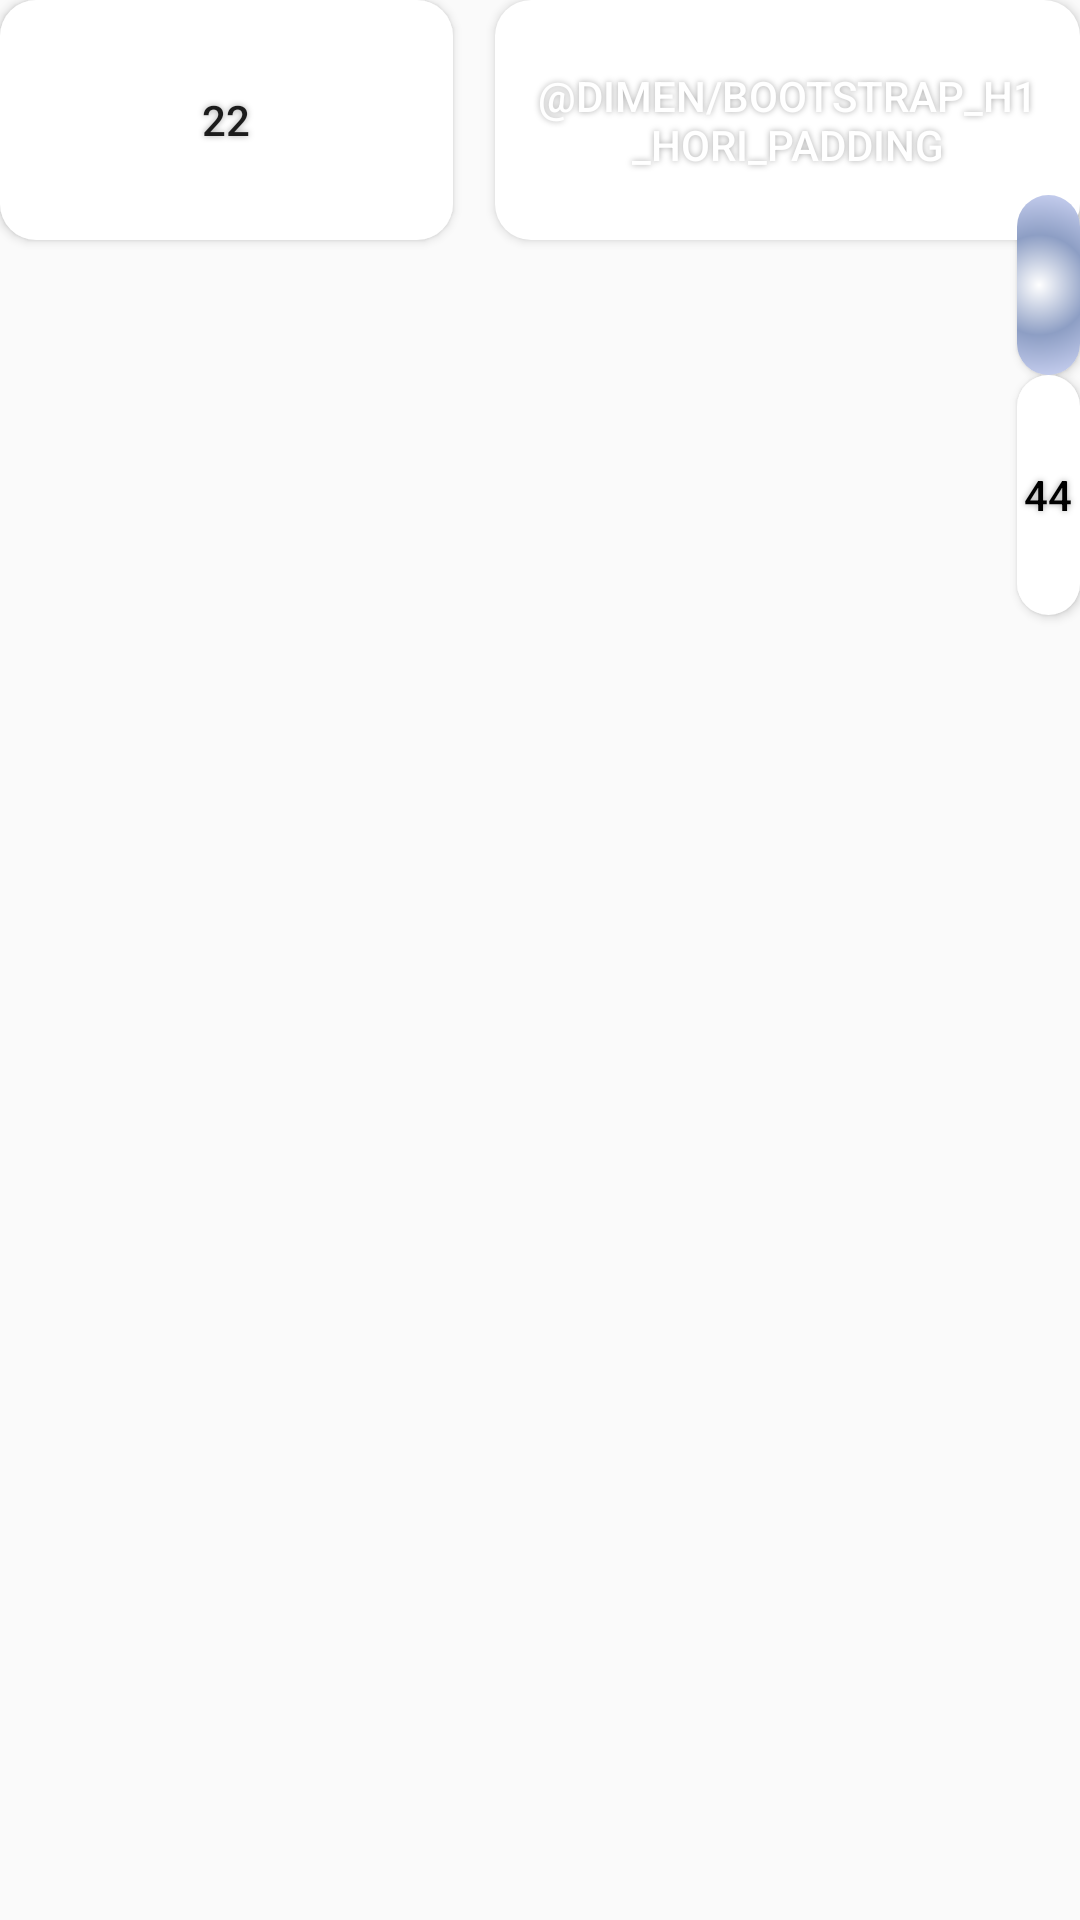

Reconstruct the res/layout file that produces this screen, plus the resources it refers to.
<!-- AndroidManifest.xml: application theme AppTheme -->
<!-- res/layout/bottom_bar.xml -->
<?xml version="1.0" encoding="utf-8"?>
<RelativeLayout xmlns:android="http://schemas.android.com/apk/res/android"
    xmlns:tools="http://schemas.android.com/tools"
    android:layout_width="match_parent"
    android:layout_height="match_parent">

    <Button
        android:id="@+id/button1"
        android:layout_width="200dp"
        android:layout_height="80dp"
        android:layout_alignStart="@+id/angry_btn"
        android:layout_below="@+id/angry_btn"
        android:background="@drawable/button2"
        android:shadowColor="#A8A8A8"
        android:shadowDx="0"
        android:shadowDy="0"
        android:shadowRadius="5"
        android:text="44"
        android:textColor="@android:color/black" />

    <Button
        android:id="@+id/button3"
        android:layout_width="200dp"
        android:layout_height="80dp"
        android:layout_alignParentStart="true"
        android:layout_alignParentTop="true"
        android:layout_marginStart="165dp"
        android:background="@drawable/button2"
        android:shadowColor="#A8A8A8"
        android:shadowDx="0"
        android:shadowDy="0"
        android:shadowRadius="5"
        android:text="@dimen/bootstrap_h1_hori_padding"
        android:textColor="#FFFFFF" />

    <Button
        android:id="@+id/button2"
        android:layout_width="200dp"
        android:layout_height="80dp"
        android:layout_alignParentEnd="true"
        android:layout_alignParentTop="true"
        android:layout_marginEnd="209dp"
        android:background="@drawable/button2"
        android:shadowColor="#A8A8A8"
        android:shadowDx="0"
        android:shadowDy="0"
        android:shadowRadius="5"
        android:text="22"
        android:textColor="@color/bootstrap_brand_danger" />

    <Button
        android:id="@+id/angry_btn"
        android:layout_width="60dp"
        android:layout_height="60dp"
        android:layout_alignParentStart="true"
        android:layout_alignParentTop="true"
        android:layout_marginStart="339dp"
        android:layout_marginTop="65dp"
        android:background="@drawable/button_circle"
        android:shadowColor="#A8A8A8"
        android:shadowDx="0"
        android:shadowDy="0"
        android:shadowRadius="5"
        android:text=""
        android:textColor="#FFFFFF" />
</RelativeLayout>
<!-- resources referenced by this layout -->
<resources>
  <!-- drawable button2 (drawable) -->
  <?xml version="1.0" encoding="utf-8"?>
  <shape xmlns:android="http://schemas.android.com/apk/res/android" android:shape="rectangle" >
      <corners
          android:radius="12dp"
          />
      <solid
          android:color="#FFFFFF"
          />
      <padding
          android:left="0dp"
          android:top="0dp"
          android:right="0dp"
          android:bottom="0dp"
          />
      <size
          android:width="200dp"
          android:height="80dp"
          />
  </shape>
  <!-- drawable button_circle (drawable) -->
  <?xml version="1.0" encoding="utf-8"?>
  <shape xmlns:android="http://schemas.android.com/apk/res/android" android:shape="rectangle" >
      <corners
          android:radius="100dp"
          />
      <gradient
          android:gradientRadius="100"
          android:centerX="35%"
          android:centerY="50%"
          android:centerColor="#8D9EC4"
          android:startColor="#FFFFFF"
          android:endColor="#CED5F5"
          android:type="radial"
          />
      <padding
          android:left="0dp"
          android:top="0dp"
          android:right="0dp"
          android:bottom="0dp"
          />
      <size
          android:width="60dp"
          android:height="60dp"
          />
  </shape>
  <style name="AppTheme" parent="Theme.AppCompat.Light.DarkActionBar">
          
          <item name="colorPrimary">@color/colorPrimary</item>
          <item name="colorPrimaryDark">@color/colorPrimaryDark</item>
          <item name="colorAccent">@color/colorAccent</item>
  
          
          <item name="windowActionBar">false</item>
          <item name="windowNoTitle">true</item>
      </style>
  <color name="colorPrimary">#c6cceb</color>
  <color name="colorPrimaryDark">#303F9F</color>
  <color name="colorAccent">#3f51b5</color>
</resources>
